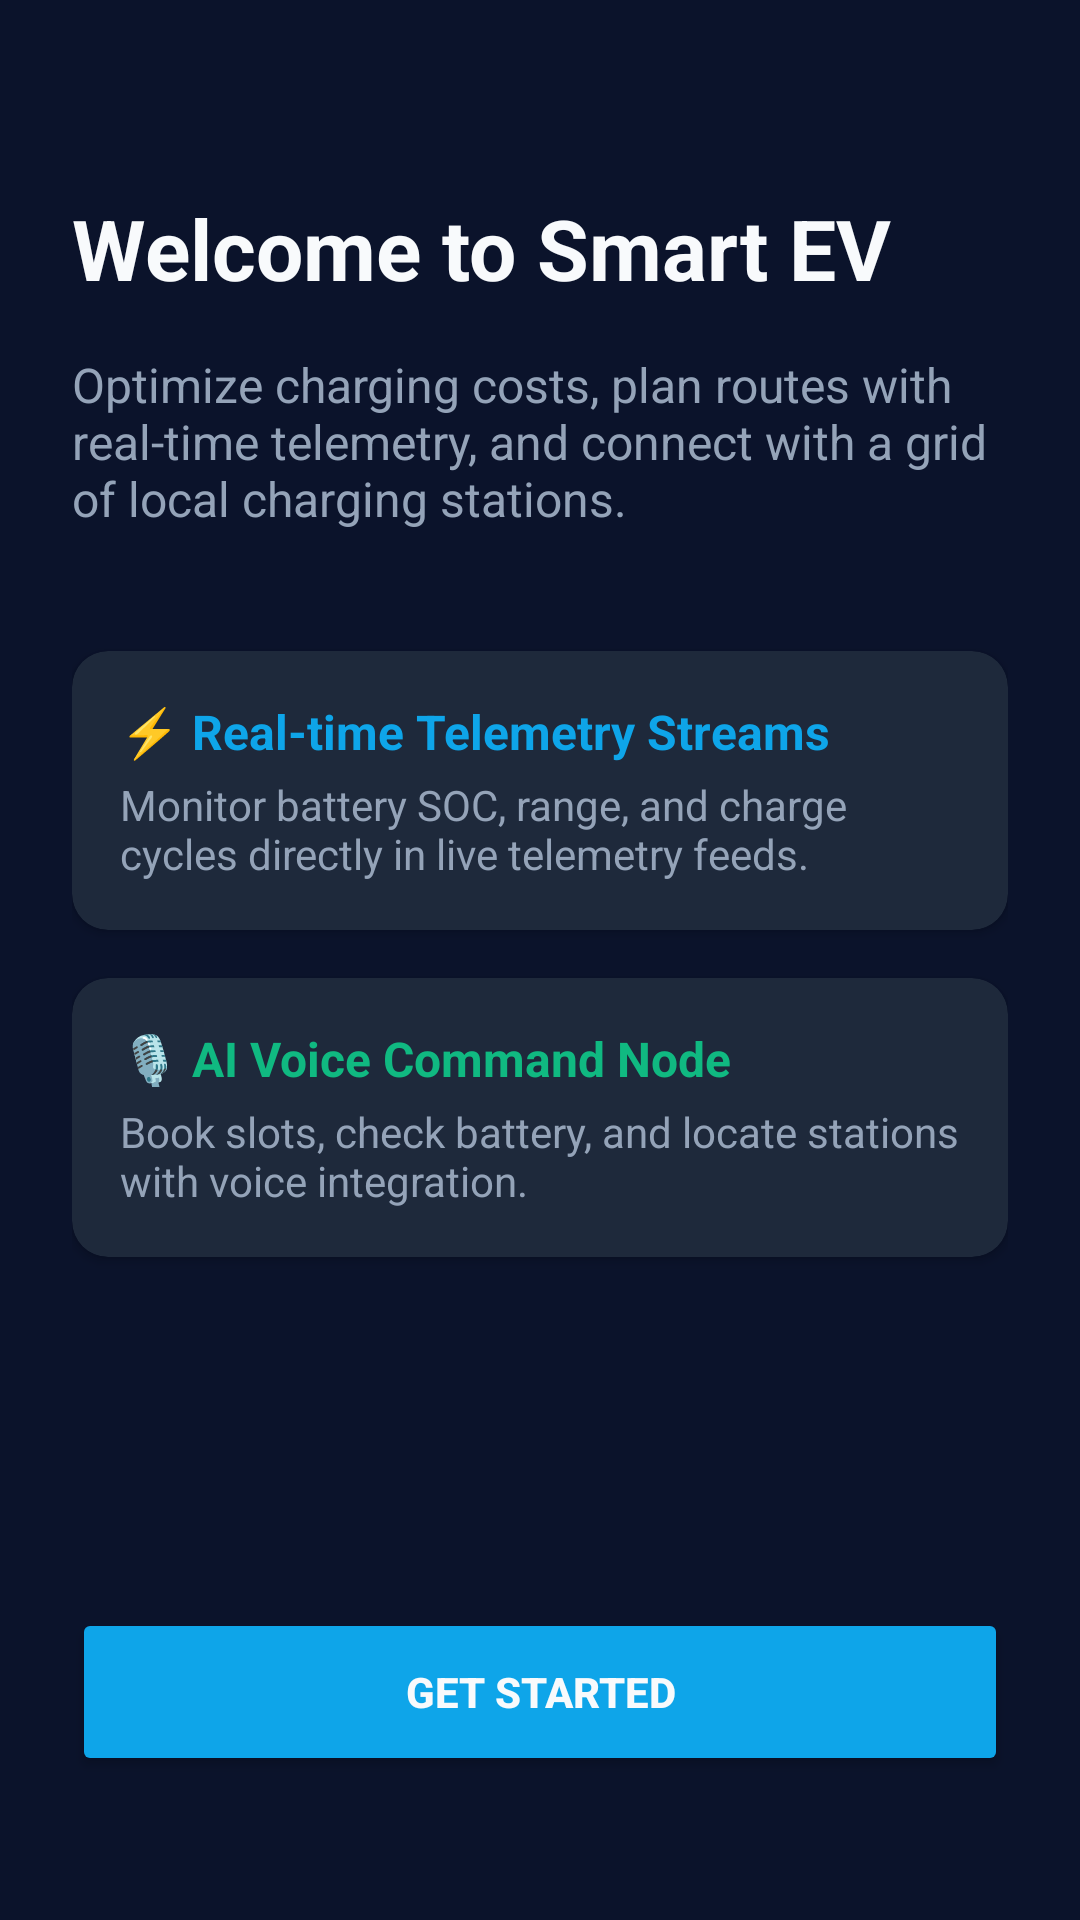

The Android layout XML behind this screen, and the referenced resources:
<!-- AndroidManifest.xml: application theme AppTheme -->
<!-- res/layout/fragment_welcome.xml -->
<?xml version="1.0" encoding="utf-8"?>
<androidx.constraintlayout.widget.ConstraintLayout xmlns:android="http://schemas.android.com/apk/res/android"
    xmlns:app="http://schemas.android.com/apk/res-auto"
    android:layout_width="match_parent"
    android:layout_height="match_parent"
    android:background="@color/bgDark"
    android:padding="24dp">

    <TextView
        android:id="@+id/welcome_title"
        android:layout_width="wrap_content"
        android:layout_height="wrap_content"
        android:text="Welcome to Smart EV"
        android:textColor="@color/textColorPrimary"
        android:textSize="28sp"
        android:textStyle="bold"
        android:layout_marginTop="40dp"
        app:layout_constraintTop_toTopOf="parent"
        app:layout_constraintStart_toStartOf="parent" />

    <TextView
        android:id="@+id/welcome_subtitle"
        android:layout_width="0dp"
        android:layout_height="wrap_content"
        android:text="Optimize charging costs, plan routes with real-time telemetry, and connect with a grid of local charging stations."
        android:textColor="@color/textColorSecondary"
        android:textSize="16sp"
        android:layout_marginTop="16dp"
        app:layout_constraintTop_toBottomOf="@id/welcome_title"
        app:layout_constraintStart_toStartOf="parent"
        app:layout_constraintEnd_toEndOf="parent" />

    <androidx.cardview.widget.CardView
        android:id="@+id/feature_card_1"
        android:layout_width="0dp"
        android:layout_height="wrap_content"
        android:layout_marginTop="40dp"
        app:cardBackgroundColor="@color/cardDark"
        app:cardCornerRadius="12dp"
        app:layout_constraintTop_toBottomOf="@id/welcome_subtitle"
        app:layout_constraintStart_toStartOf="parent"
        app:layout_constraintEnd_toEndOf="parent">

        <LinearLayout
            android:layout_width="match_parent"
            android:layout_height="wrap_content"
            android:orientation="vertical"
            android:padding="16dp">

            <TextView
                android:layout_width="wrap_content"
                android:layout_height="wrap_content"
                android:text="⚡ Real-time Telemetry Streams"
                android:textColor="@color/colorPrimary"
                android:textSize="16sp"
                android:textStyle="bold" />

            <TextView
                android:layout_width="wrap_content"
                android:layout_height="wrap_content"
                android:text="Monitor battery SOC, range, and charge cycles directly in live telemetry feeds."
                android:textColor="@color/textColorSecondary"
                android:textSize="14sp"
                android:layout_marginTop="4dp" />
        </LinearLayout>
    </androidx.cardview.widget.CardView>

    <androidx.cardview.widget.CardView
        android:id="@+id/feature_card_2"
        android:layout_width="0dp"
        android:layout_height="wrap_content"
        android:layout_marginTop="16dp"
        app:cardBackgroundColor="@color/cardDark"
        app:cardCornerRadius="12dp"
        app:layout_constraintTop_toBottomOf="@id/feature_card_1"
        app:layout_constraintStart_toStartOf="parent"
        app:layout_constraintEnd_toEndOf="parent">

        <LinearLayout
            android:layout_width="match_parent"
            android:layout_height="wrap_content"
            android:orientation="vertical"
            android:padding="16dp">

            <TextView
                android:layout_width="wrap_content"
                android:layout_height="wrap_content"
                android:text="🎙️ AI Voice Command Node"
                android:textColor="@color/colorAccent"
                android:textSize="16sp"
                android:textStyle="bold" />

            <TextView
                android:layout_width="wrap_content"
                android:layout_height="wrap_content"
                android:text="Book slots, check battery, and locate stations with voice integration."
                android:textColor="@color/textColorSecondary"
                android:textSize="14sp"
                android:layout_marginTop="4dp" />
        </LinearLayout>
    </androidx.cardview.widget.CardView>

    <Button
        android:id="@+id/get_started_btn"
        android:layout_width="match_parent"
        android:layout_height="56dp"
        android:text="GET STARTED"
        android:textStyle="bold"
        android:textColor="@color/textColorPrimary"
        android:backgroundTint="@color/colorPrimary"
        app:cornerRadius="12dp"
        app:layout_constraintBottom_toBottomOf="parent"
        android:layout_marginBottom="24dp"/>

</androidx.constraintlayout.widget.ConstraintLayout>
<!-- resources referenced by this layout -->
<resources>
  <color name="bgDark">#0B132B</color>
  <color name="cardDark">#1E293B</color>
  <color name="colorAccent">#10B981</color>
  <color name="colorPrimary">#0EA5E9</color>
  <color name="textColorPrimary">#F8FAFC</color>
  <color name="textColorSecondary">#94A3B8</color>
  <style name="AppTheme" parent="Theme.MaterialComponents.DayNight.NoActionBar">
          
          <item name="colorPrimary">@color/colorPrimary</item>
          <item name="colorPrimaryDark">@color/colorPrimaryDark</item>
          <item name="colorAccent">@color/colorAccent</item>
          
          <item name="android:windowBackground">@color/bgDark</item>
          <item name="android:textColorPrimary">@color/textColorPrimary</item>
          <item name="android:textColorSecondary">@color/textColorSecondary</item>
      </style>
  <color name="colorPrimaryDark">#0F172A</color>
</resources>
